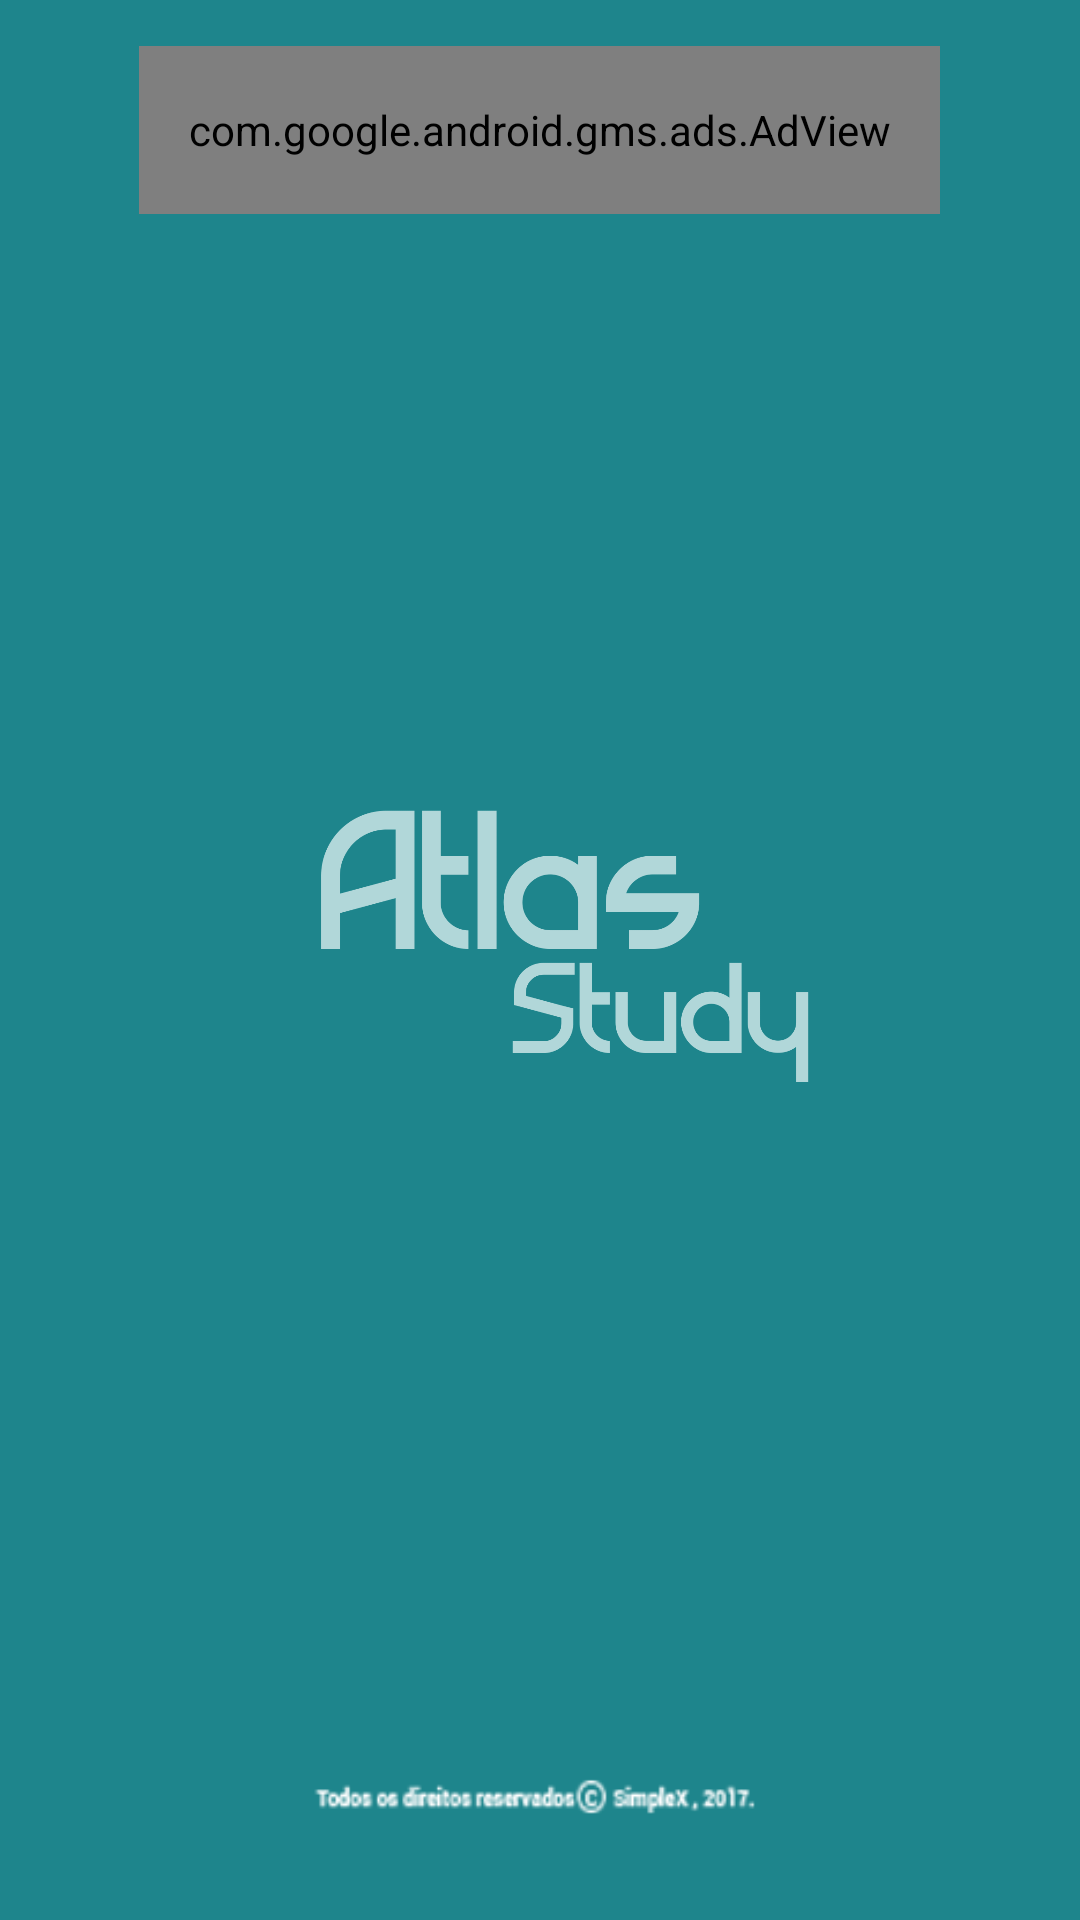

Write the Android layout XML for this screen, with the resource values it uses.
<!-- AndroidManifest.xml: application theme AppTheme -->
<!-- res/layout/activity_splash.xml -->
<?xml version="1.0" encoding="utf-8"?>
<android.support.constraint.ConstraintLayout xmlns:android="http://schemas.android.com/apk/res/android"
    xmlns:app="http://schemas.android.com/apk/res-auto"
    xmlns:tools="http://schemas.android.com/tools"
    android:layout_width="match_parent"
    android:layout_height="match_parent"
    android:background="@color/colorPrimaryDark">

    <ImageView
        android:id="@+id/imgAtlasLogo"
        android:layout_width="wrap_content"
        android:layout_height="wrap_content"
        android:layout_marginBottom="8dp"
        android:layout_marginEnd="8dp"
        app:layout_constraintBottom_toBottomOf="parent"
        app:layout_constraintEnd_toEndOf="parent"
        app:layout_constraintHorizontal_bias="0.0"
        app:layout_constraintStart_toStartOf="parent"
        app:layout_constraintTop_toTopOf="parent"
        app:srcCompat="@drawable/logo_atlas" />

    <ImageView
        android:id="@+id/imgCopyright"
        android:layout_width="208dp"
        android:layout_height="77dp"
        android:layout_marginBottom="8dp"
        android:layout_marginEnd="8dp"
        android:layout_marginStart="8dp"
        android:layout_marginTop="8dp"
        app:layout_constraintBottom_toBottomOf="parent"
        app:layout_constraintEnd_toEndOf="parent"
        app:layout_constraintHorizontal_bias="0.497"
        app:layout_constraintStart_toStartOf="parent"
        app:layout_constraintTop_toTopOf="parent"
        app:layout_constraintVertical_bias="1.0"
        app:srcCompat="@drawable/copyright" />

    <com.google.android.gms.ads.AdView
        android:id="@+id/adView"
        android:layout_width="267dp"
        android:layout_height="56dp"
        android:layout_marginBottom="8dp"
        android:layout_marginEnd="8dp"
        android:layout_marginStart="8dp"
        android:layout_marginTop="8dp"
        app:layout_constraintBottom_toBottomOf="parent"
        app:layout_constraintEnd_toEndOf="parent"
        app:layout_constraintHorizontal_bias="0.498"
        app:layout_constraintStart_toStartOf="parent"
        app:layout_constraintTop_toTopOf="parent"
        app:layout_constraintVertical_bias="0.013" />

</android.support.constraint.ConstraintLayout>
<!-- resources referenced by this layout -->
<resources>
  <color name="colorPrimaryDark">#1e858c</color>
  <!-- drawable copyright: png bitmap (drawable, 17801 bytes) -->
  <!-- drawable logo_atlas: png bitmap (drawable, 45162 bytes) -->
  <style name="AppTheme" parent="Theme.AppCompat.Light.DarkActionBar">
          
          <item name="colorPrimaryDark">#1e858c</item>
          <item name="colorPrimary">#78b5b0</item>
          <item name="windowNoTitle">true</item>
          <item name="windowActionBar">false</item>
      </style>
</resources>
